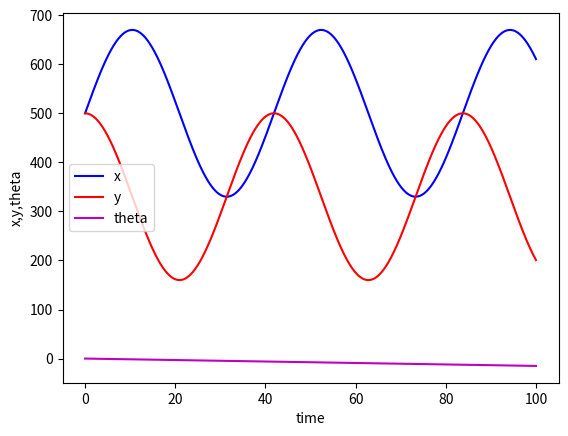

Generate this figure with matplotlib:
import numpy as np
from scipy.integrate import odeint
import matplotlib.pyplot as plt

r=15
s=4*r

timeVector = np.linspace(0,100,10000)

dphiLA = 2*np.ones(timeVector.shape)
dphiRA = 1.4*np.ones(timeVector.shape)

def diffModel(x,t,timePoints,sC,rC,dphiLArray,dphiRarray):

    dphiLt = np.interp(t,timePoints, dphiLArray)
    dphiRt = np.interp(t,timePoints, dphiRarray)
   

    dxdt = 0.5*rC*dphiLt*np.cos(x[2]) + 0.5*rC*dphiRt*np.cos(x[2])
    dydt = 0.5*rC*dphiLt*np.sin(x[2]) + 0.5*rC*dphiRt*np.sin(x[2])
    dthetadt = -(rC/sC)*dphiLt+(rC/sC)*dphiRt

    dxdt = [dxdt,dydt,dthetadt]
    return dxdt

initialState = np.array([500, 500, 0])
solutionArray= odeint(diffModel, initialState, timeVector, 
                        args=(timeVector,s,r,dphiLA,dphiRA))

np.save('simulationData.npy', solutionArray)

plt.plot(timeVector, solutionArray[:,0],'b',label='x')
plt.plot(timeVector, solutionArray[:,1],'r',label='y')
plt.plot(timeVector, solutionArray[:,2],'m',label='theta')
plt.xlabel('time')
plt.ylabel('x,y,theta')
plt.legend()
plt.savefig('simulationResult.png',dpi=600)
plt.show()

